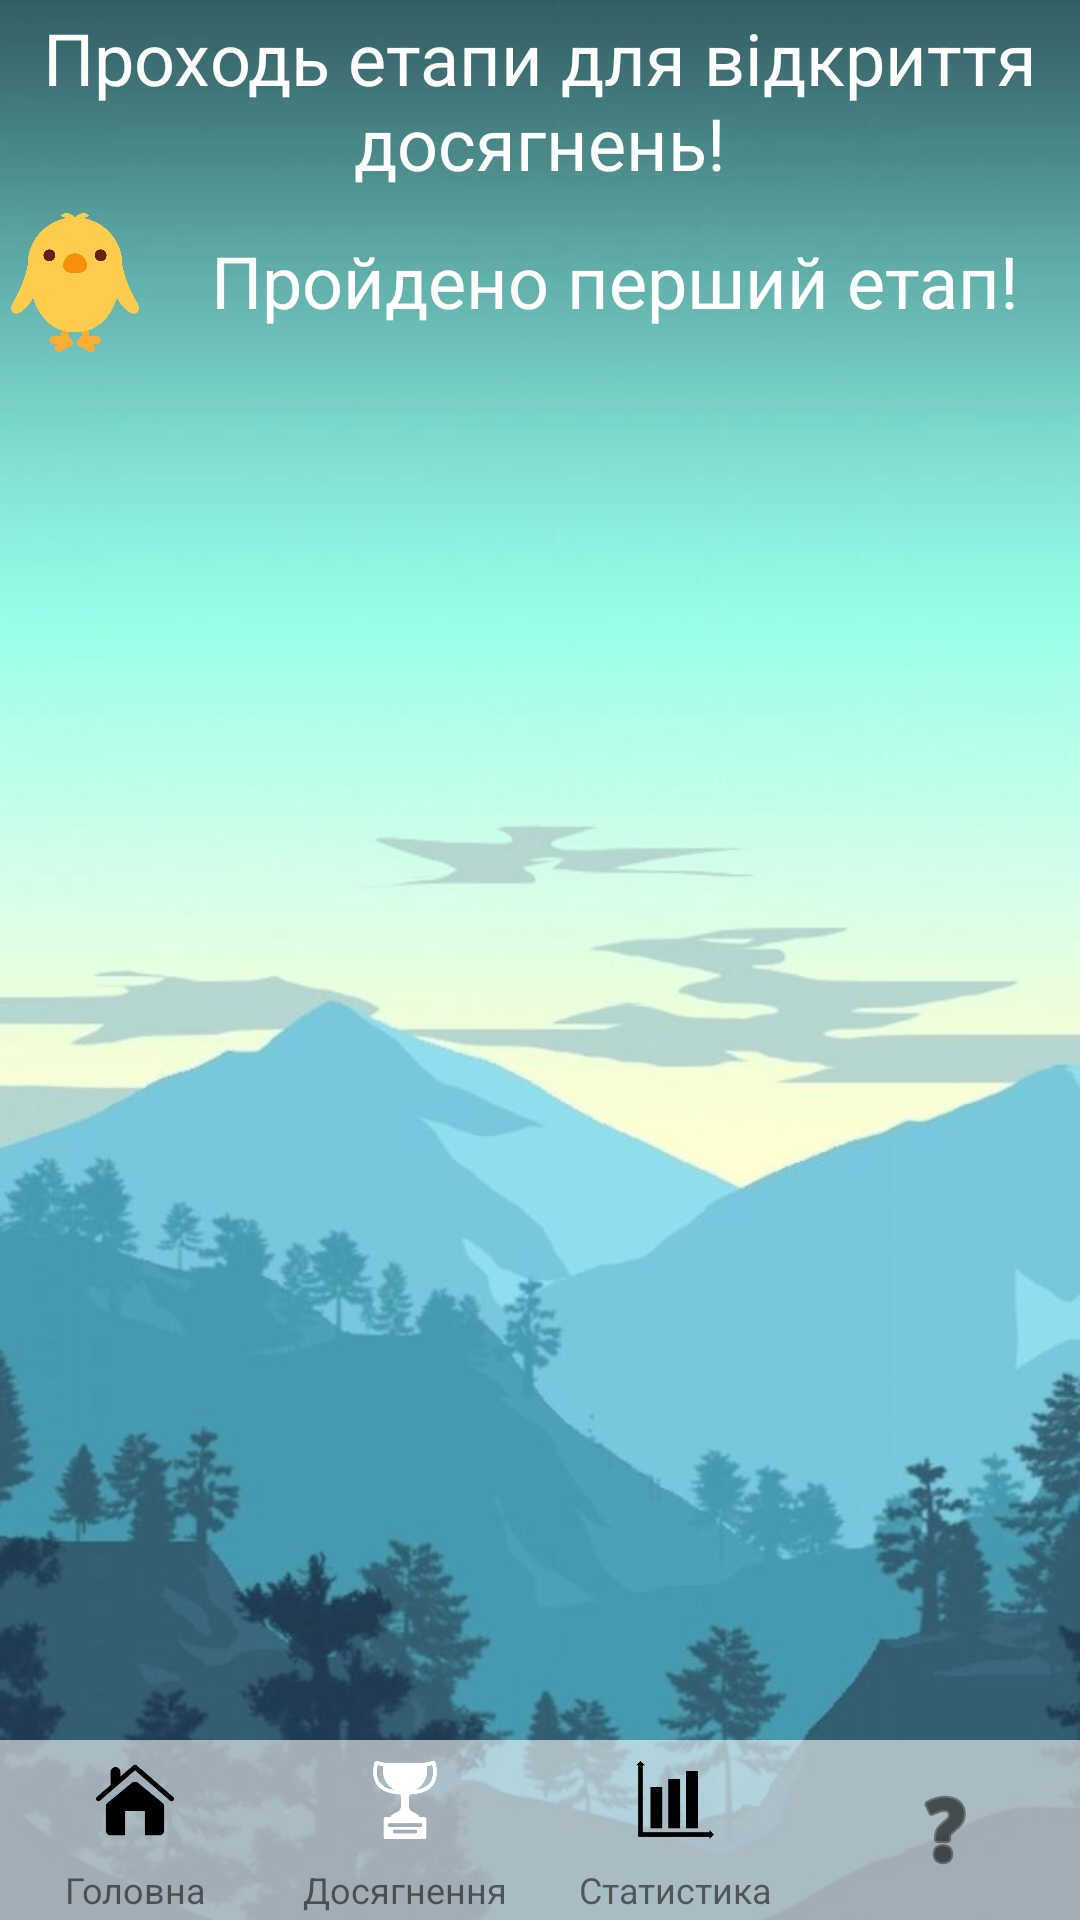

This screen was rendered from an Android layout file. Write that file and the resources it references.
<!-- AndroidManifest.xml: application theme AppTheme -->
<!-- res/layout/activity_achievement.xml -->
<?xml version="1.0" encoding="utf-8"?>
<RelativeLayout xmlns:android="http://schemas.android.com/apk/res/android"
    xmlns:app="http://schemas.android.com/apk/res-auto"
    xmlns:tools="http://schemas.android.com/tools"
    android:layout_width="match_parent"
    android:layout_height="match_parent"
    tools:context=".Achievement">

    <ImageView
        android:id="@+id/main_backgraund"
        android:layout_width="match_parent"
        android:layout_height="match_parent"
        android:scaleType="centerCrop"
        android:visibility="visible"
        app:srcCompat="@drawable/backgraund"
        tools:visibility="visible" />

    <ImageView
        android:id="@+id/imageView3"
        android:layout_width="match_parent"
        android:layout_height="60dp"
        android:layout_alignParentBottom="true"

        android:layout_marginBottom="0dp"
        android:background="#29FFFFFF"
        android:foregroundGravity="bottom"
        app:srcCompat="@android:drawable/screen_background_light_transparent" />

    <ScrollView
        android:layout_width="match_parent"
        android:layout_height="match_parent">

        <LinearLayout
            android:layout_width="match_parent"
            android:layout_height="wrap_content"
            android:orientation="vertical">

            <LinearLayout
                android:layout_width="match_parent"
                android:layout_height="match_parent"
                android:layout_marginLeft="3dp"
                android:layout_marginTop="3dp"
                android:layout_marginRight="3dp"
                android:orientation="horizontal">

                <TextView
                    android:id="@+id/textView10"
                    android:layout_width="wrap_content"
                    android:layout_height="wrap_content"
                    android:layout_weight="1"
                    android:background="@drawable/button_gamelevels"
                    android:gravity="center"
                    android:text="Проходь етапи для відкриття досягнень!"
                    android:textColor="#FFFFFF"
                    android:textSize="24sp" />
            </LinearLayout>

            <LinearLayout
                android:id="@+id/line1"
                android:layout_width="match_parent"
                android:layout_height="wrap_content"
                android:layout_marginTop="5dp"
                android:orientation="horizontal"
                android:visibility="visible">

                <ImageView
                    android:id="@+id/imageView8"
                    android:layout_width="10dp"
                    android:layout_height="50dp"
                    android:layout_weight="1"
                    app:srcCompat="@drawable/cupa1" />

                <TextView
                    android:id="@+id/textView8"
                    android:layout_width="wrap_content"
                    android:layout_height="match_parent"
                    android:layout_weight="1"
                    android:background="@drawable/button_gamelevels"
                    android:gravity="center"
                    android:text="Пройдено перший етап!"
                    android:textColor="#FFFFFF"
                    android:textSize="24sp" />

            </LinearLayout>

        </LinearLayout>
    </ScrollView>

    <LinearLayout
        android:id="@+id/startLayout"
        android:layout_width="match_parent"
        android:layout_height="wrap_content"
        android:layout_alignParentBottom="true"
        android:layout_marginBottom="0dp"
        android:orientation="horizontal">

        <LinearLayout
            android:layout_width="match_parent"
            android:layout_height="match_parent"
            android:layout_weight="1"
            android:orientation="vertical">

            <ImageButton
                android:id="@+id/imageButton6"
                android:layout_width="50dp"
                android:layout_height="50dp"
                android:layout_gravity="center"
                android:layout_weight="1"
                android:backgroundTint="#00FFFFFF"
                android:scaleType="centerCrop"
                android:tint="#000000"
                app:srcCompat="@drawable/home" />

            <TextView
                android:id="@+id/textView"
                android:layout_width="match_parent"
                android:layout_height="30dp"
                android:layout_weight="1"
                android:gravity="center"
                android:text="Головна"
                android:textSize="12sp" />
        </LinearLayout>

        <LinearLayout
            android:layout_width="match_parent"
            android:layout_height="match_parent"
            android:layout_weight="1"
            android:orientation="vertical">

            <ImageButton
                android:id="@+id/imageButton66"
                android:layout_width="50dp"
                android:layout_height="50dp"
                android:layout_gravity="center"
                android:layout_weight="1"
                android:backgroundTint="#00A61313"
                android:scaleType="centerCrop"
                android:tint="#FFFFFF"
                app:srcCompat="@drawable/kubok" />

            <TextView
                android:id="@+id/textView6"
                android:layout_width="match_parent"
                android:layout_height="30dp"
                android:layout_weight="1"
                android:gravity="center"
                android:text="Досягнення"
                android:textSize="12sp" />
        </LinearLayout>

        <LinearLayout
            android:layout_width="match_parent"
            android:layout_height="match_parent"
            android:layout_weight="1"
            android:orientation="vertical">

            <ImageButton
                android:id="@+id/imageButton67"
                android:layout_width="50dp"
                android:layout_height="50dp"
                android:layout_gravity="center"
                android:layout_weight="1"
                android:backgroundTint="#00FFFFFF"
                android:scaleType="centerCrop"
                app:srcCompat="@drawable/stat" />

            <TextView
                android:id="@+id/textView7"
                android:layout_width="match_parent"
                android:layout_height="30dp"
                android:layout_weight="1"
                android:gravity="center"
                android:text="Статистика"
                android:textSize="12sp" />
        </LinearLayout>

        <ImageButton
            android:id="@+id/imageButton"
            android:layout_width="match_parent"
            android:layout_height="60dp"
            android:layout_weight="1"
            android:backgroundTint="#00BF3636"
            android:tint="#000000"
            app:srcCompat="@android:drawable/ic_menu_help" />

    </LinearLayout>

</RelativeLayout>
<!-- resources referenced by this layout -->
<resources>
  <!-- drawable backgraund: jpg bitmap (drawable, 52580 bytes) -->
  <!-- drawable cupa1: png bitmap (drawable, 40988 bytes) -->
  <!-- drawable home: png bitmap (drawable, 4189 bytes) -->
  <!-- drawable kubok: png bitmap (drawable, 6786 bytes) -->
  <!-- drawable stat: png bitmap (drawable, 21894 bytes) -->
  <style name="AppTheme" parent="Theme.AppCompat.Light.NoActionBar">
          
          <item name="colorPrimary">@color/colorAccent</item>
          <item name="colorPrimaryDark">#5E6E7C</item>
          <item name="colorAccent">@color/colorAccent</item>
      </style>
  <color name="colorAccent">#03DAC5</color>
</resources>
